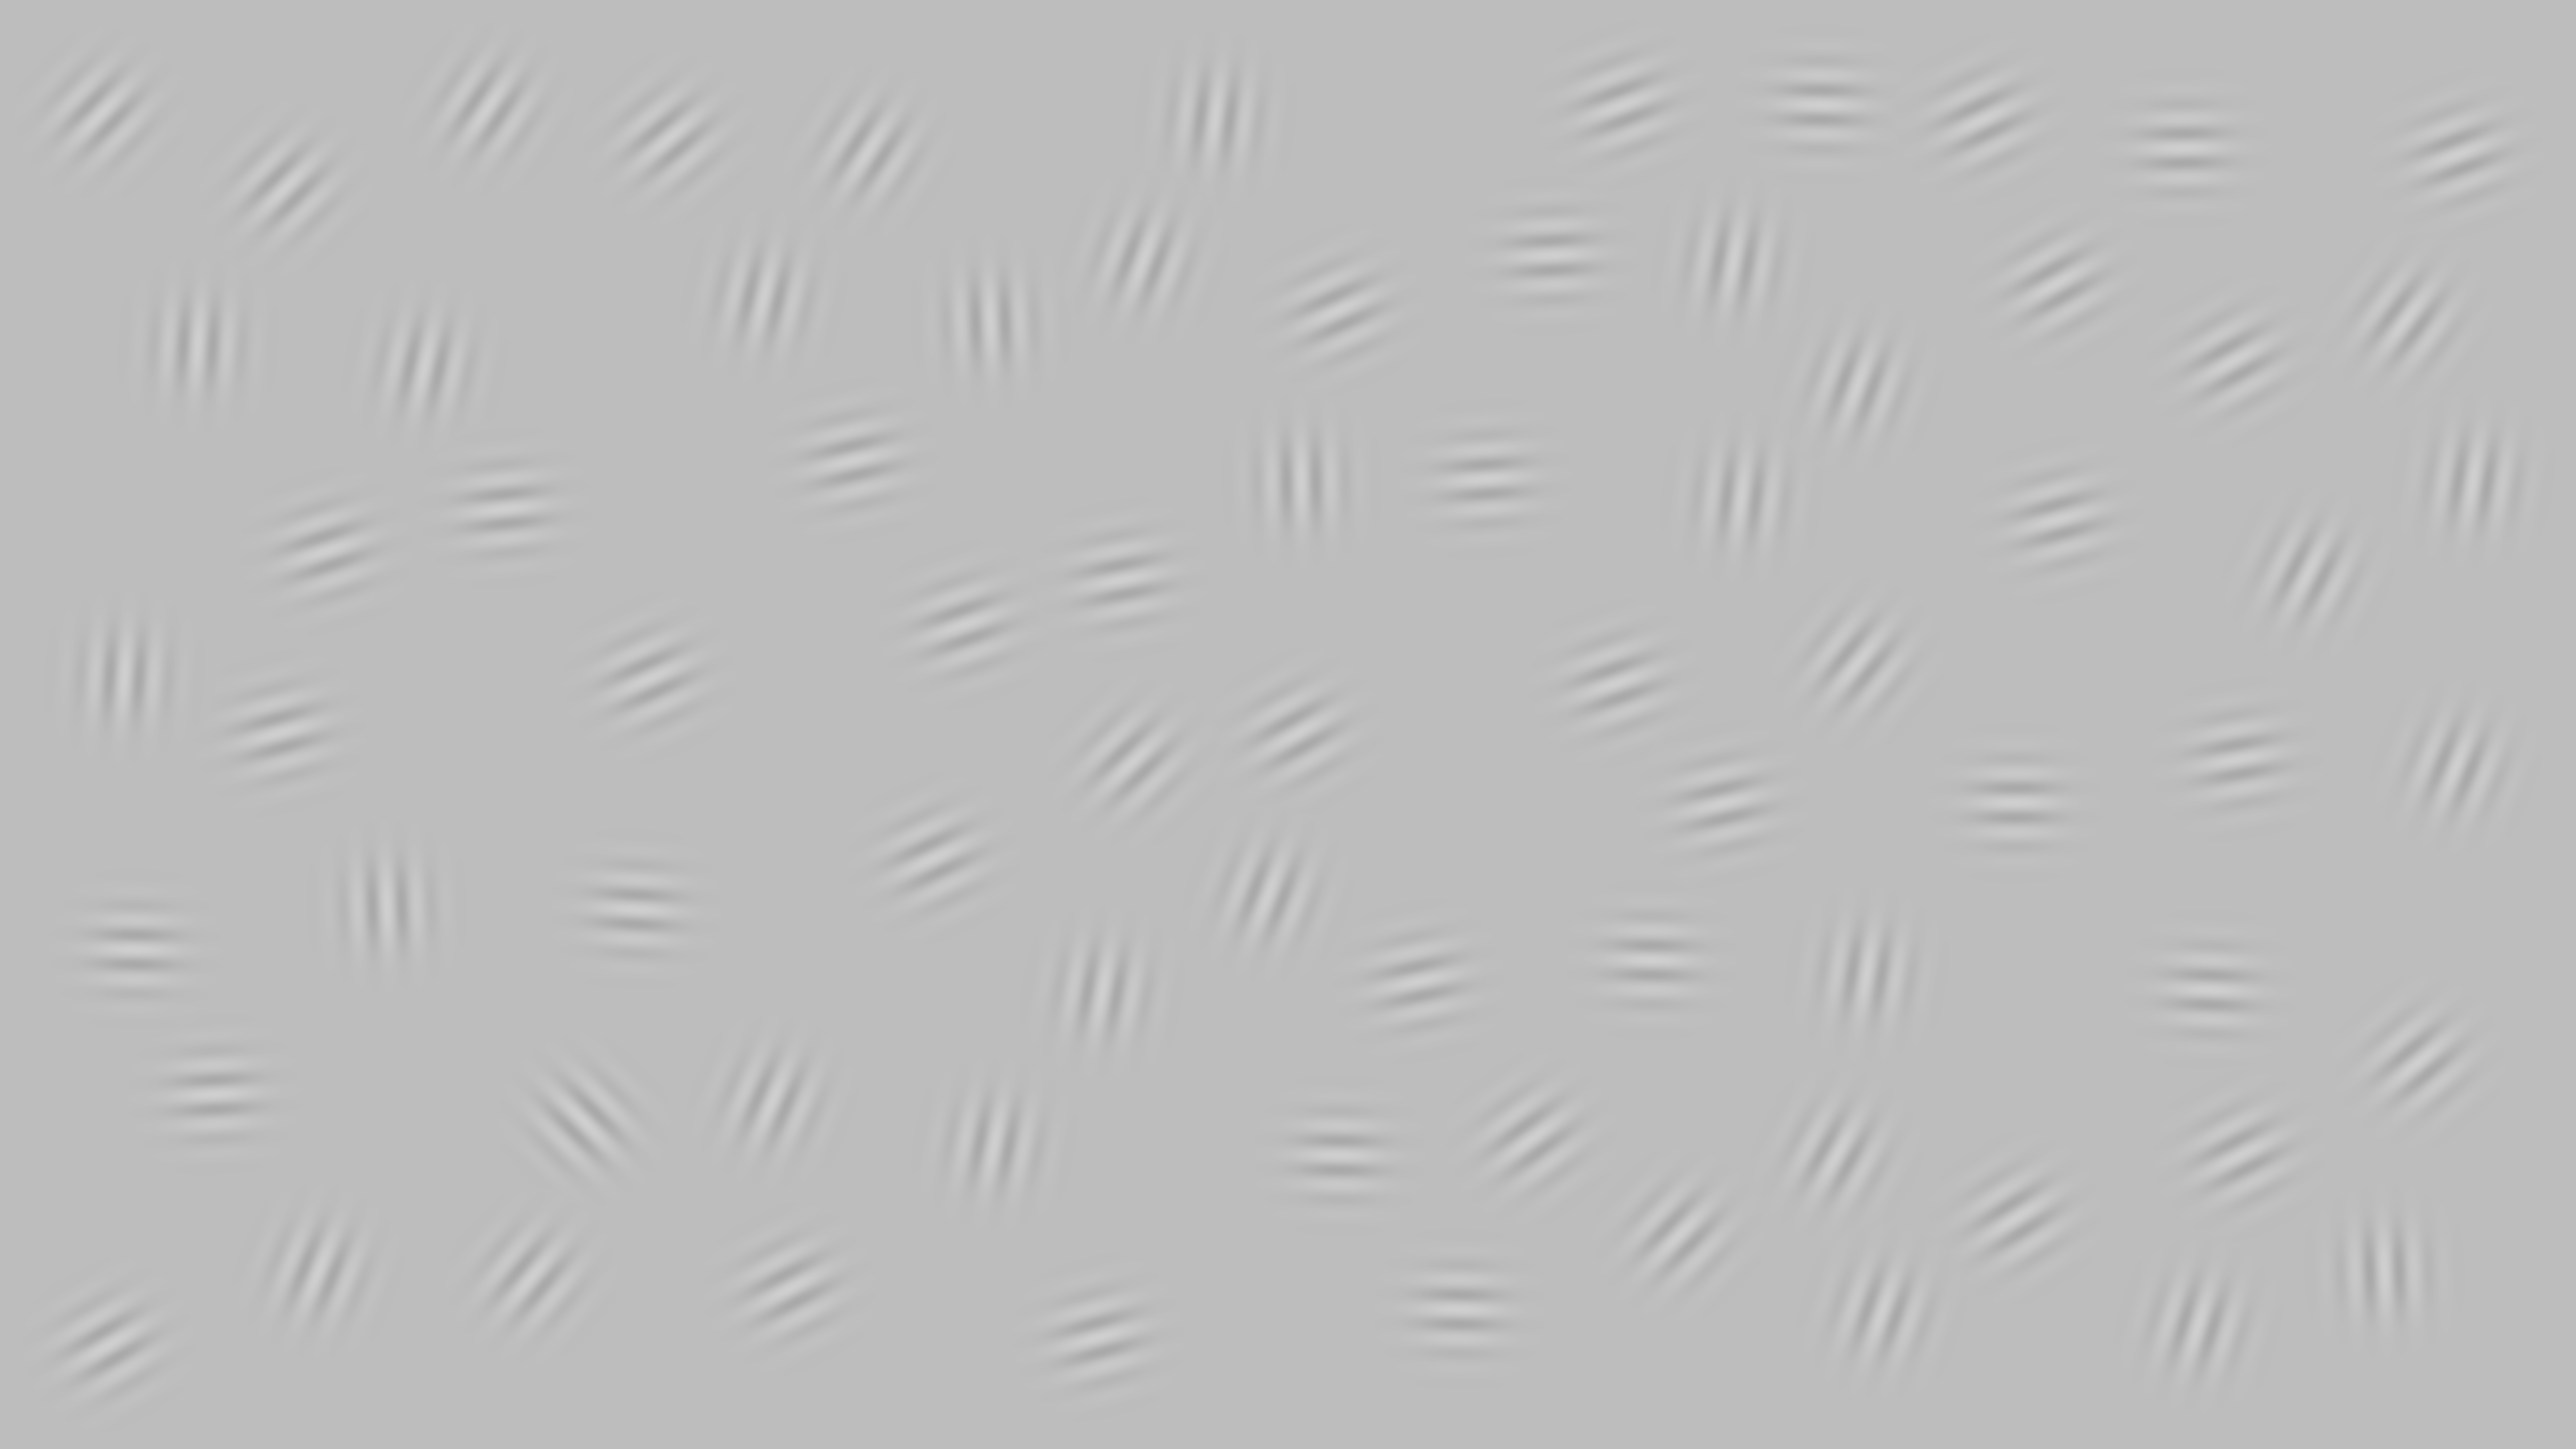

Values plotted in this chart, from the file beside it:
1161, 1696, 2953, 3462, 427, 4007, 394, 1536, 1330, 2902, 4394, 2192, 1264, 3283, 201, 2184, 3711, 4783, 3084, 557, 2663, 4087, 1969, 4448
2230, 916, 953, 988, 2176, 2422, 686, 2189, 276, 2603, 1968, 1971, 1808, 1909, 227, 2659, 1935, 636, 508, 1457, 2297, 565, 639, 1510
0.25, 0.25, 0.25, 0.25, 0.25, 0.25, 0.25, 0.25, 0.25, 0.25, 0.25, 0.25, 0.25, 0.25, 0.25, 0.25, 0.25, 0.25, 0.25, 0.25, 0.25, 0.25, 0.25, 0.25
315, 437, 446, 367, 447, 418, 364, 383, 410, 451, 452, 370, 453, 451, 404, 435, 369, 397, 447, 435, 451, 421, 358, 440
